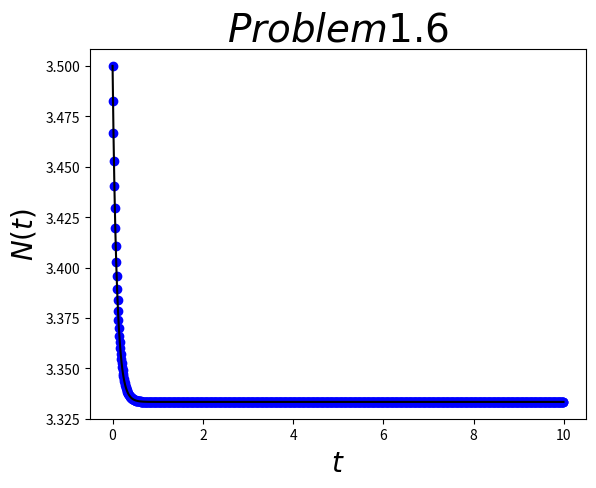

Reproduce this figure in Python.
# -*- coding: utf-8 -*-
import numpy as np
import matplotlib.pyplot as plt

def myN(t,mN,x,n,a,b):
	p=[]
	for i in range(len(t)):
		mN_temp=mN
		p.append(mN)
		mN=mN_temp+(a*mN-b*(mN**2))*x/n
	return p
	
def f(mN0,n,x,a,b):
	t = np.arange(0.0,x,x/n)
	plt.plot(t,myN(t,mN0,x,n,a,b),'bo',t,myN(t,mN0,x,n,a,b),'k')
	plt.title('$Problem1.6$',fontsize=28)
	plt.xlabel('$t$',fontsize=20)
	plt.ylabel('$N(t)$',fontsize=20)
	plt.show()
	
f(3.5,1000,10.0,10,3)  #set v0 and accuracy(the bigger the more accurate) and length of xAxis and the parameter of a,b
